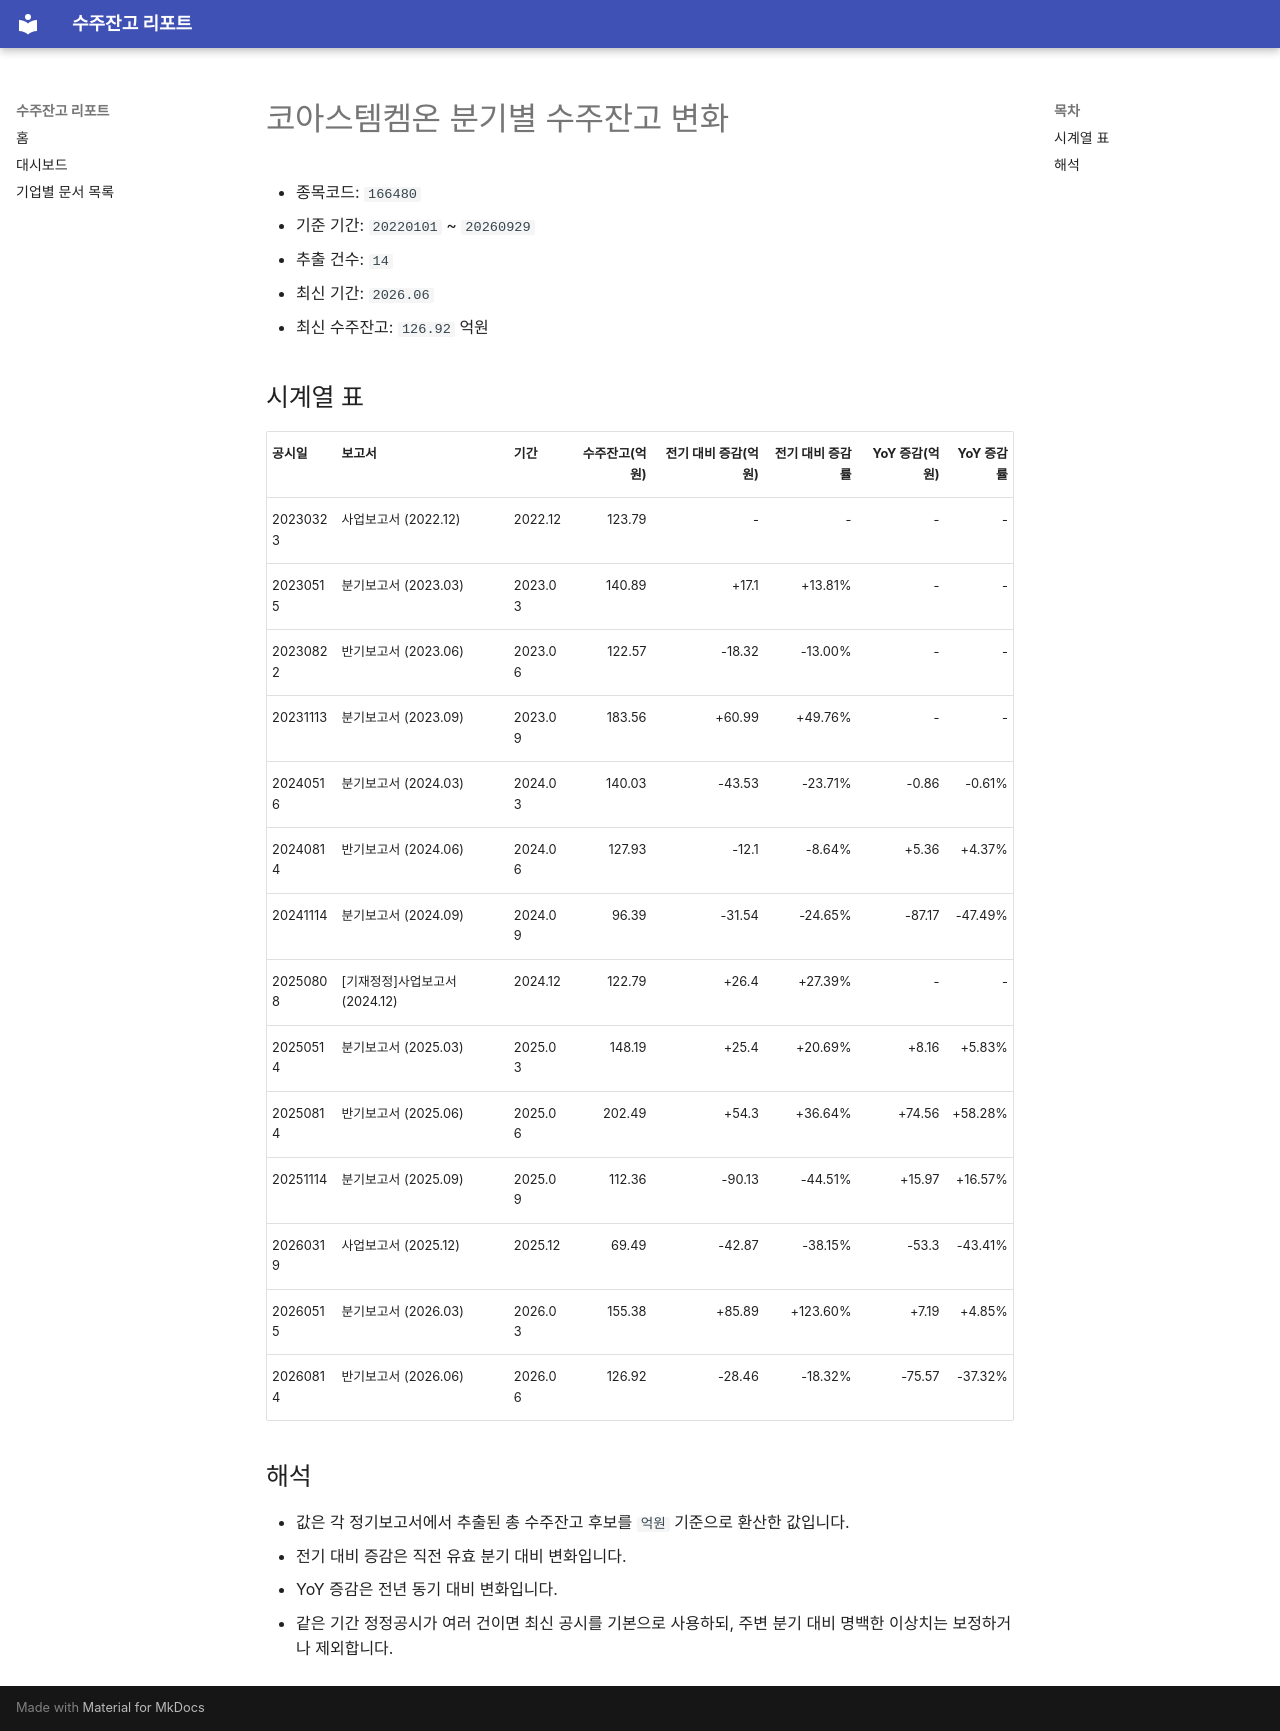

repository: agent-jaden/order-backlog-dashboard · page: companies/코아스템켐온_수주잔고(166480)/index.html · generator: mkdocs

# 코아스템켐온 분기별 수주잔고 변화

- 종목코드: `166480`
- 기준 기간: `20220101` ~ `20260929`
- 추출 건수: `14`
- 최신 기간: `2026.06`
- 최신 수주잔고: `126.92` 억원

## 시계열 표

| 공시일 | 보고서 | 기간 | 수주잔고(억원) | 전기 대비 증감(억원) | 전기 대비 증감률 | YoY 증감(억원) | YoY 증감률 |
| --- | --- | --- | ---: | ---: | ---: | ---: | ---: |
| 20230323 | 사업보고서 (2022.12) | 2022.12 | 123.79 | - | - | - | - |
| 20230515 | 분기보고서 (2023.03) | 2023.03 | 140.89 | +17.1 | +13.81% | - | - |
| 20230822 | 반기보고서 (2023.06) | 2023.06 | 122.57 | -18.32 | -13.00% | - | - |
| 20231113 | 분기보고서 (2023.09) | 2023.09 | 183.56 | +60.99 | +49.76% | - | - |
| 20240516 | 분기보고서 (2024.03) | 2024.03 | 140.03 | -43.53 | -23.71% | -0.86 | -0.61% |
| 20240814 | 반기보고서 (2024.06) | 2024.06 | 127.93 | -12.1 | -8.64% | +5.36 | +4.37% |
| 20241114 | 분기보고서 (2024.09) | 2024.09 | 96.39 | -31.54 | -24.65% | -87.17 | -47.49% |
| 20250808 | [기재정정]사업보고서 (2024.12) | 2024.12 | 122.79 | +26.4 | +27.39% | - | - |
| 20250514 | 분기보고서 (2025.03) | 2025.03 | 148.19 | +25.4 | +20.69% | +8.16 | +5.83% |
| 20250814 | 반기보고서 (2025.06) | 2025.06 | 202.49 | +54.3 | +36.64% | +74.56 | +58.28% |
| 20251114 | 분기보고서 (2025.09) | 2025.09 | 112.36 | -90.13 | -44.51% | +15.97 | +16.57% |
| 20260319 | 사업보고서 (2025.12) | 2025.12 | 69.49 | -42.87 | -38.15% | -53.3 | -43.41% |
| 20260515 | 분기보고서 (2026.03) | 2026.03 | 155.38 | +85.89 | +123.60% | +7.19 | +4.85% |
| 20260814 | 반기보고서 (2026.06) | 2026.06 | 126.92 | -28.46 | -18.32% | -75.57 | -37.32% |

## 해석

- 값은 각 정기보고서에서 추출된 총 수주잔고 후보를 `억원` 기준으로 환산한 값입니다.
- 전기 대비 증감은 직전 유효 분기 대비 변화입니다.
- YoY 증감은 전년 동기 대비 변화입니다.
- 같은 기간 정정공시가 여러 건이면 최신 공시를 기본으로 사용하되, 주변 분기 대비 명백한 이상치는 보정하거나 제외합니다.
